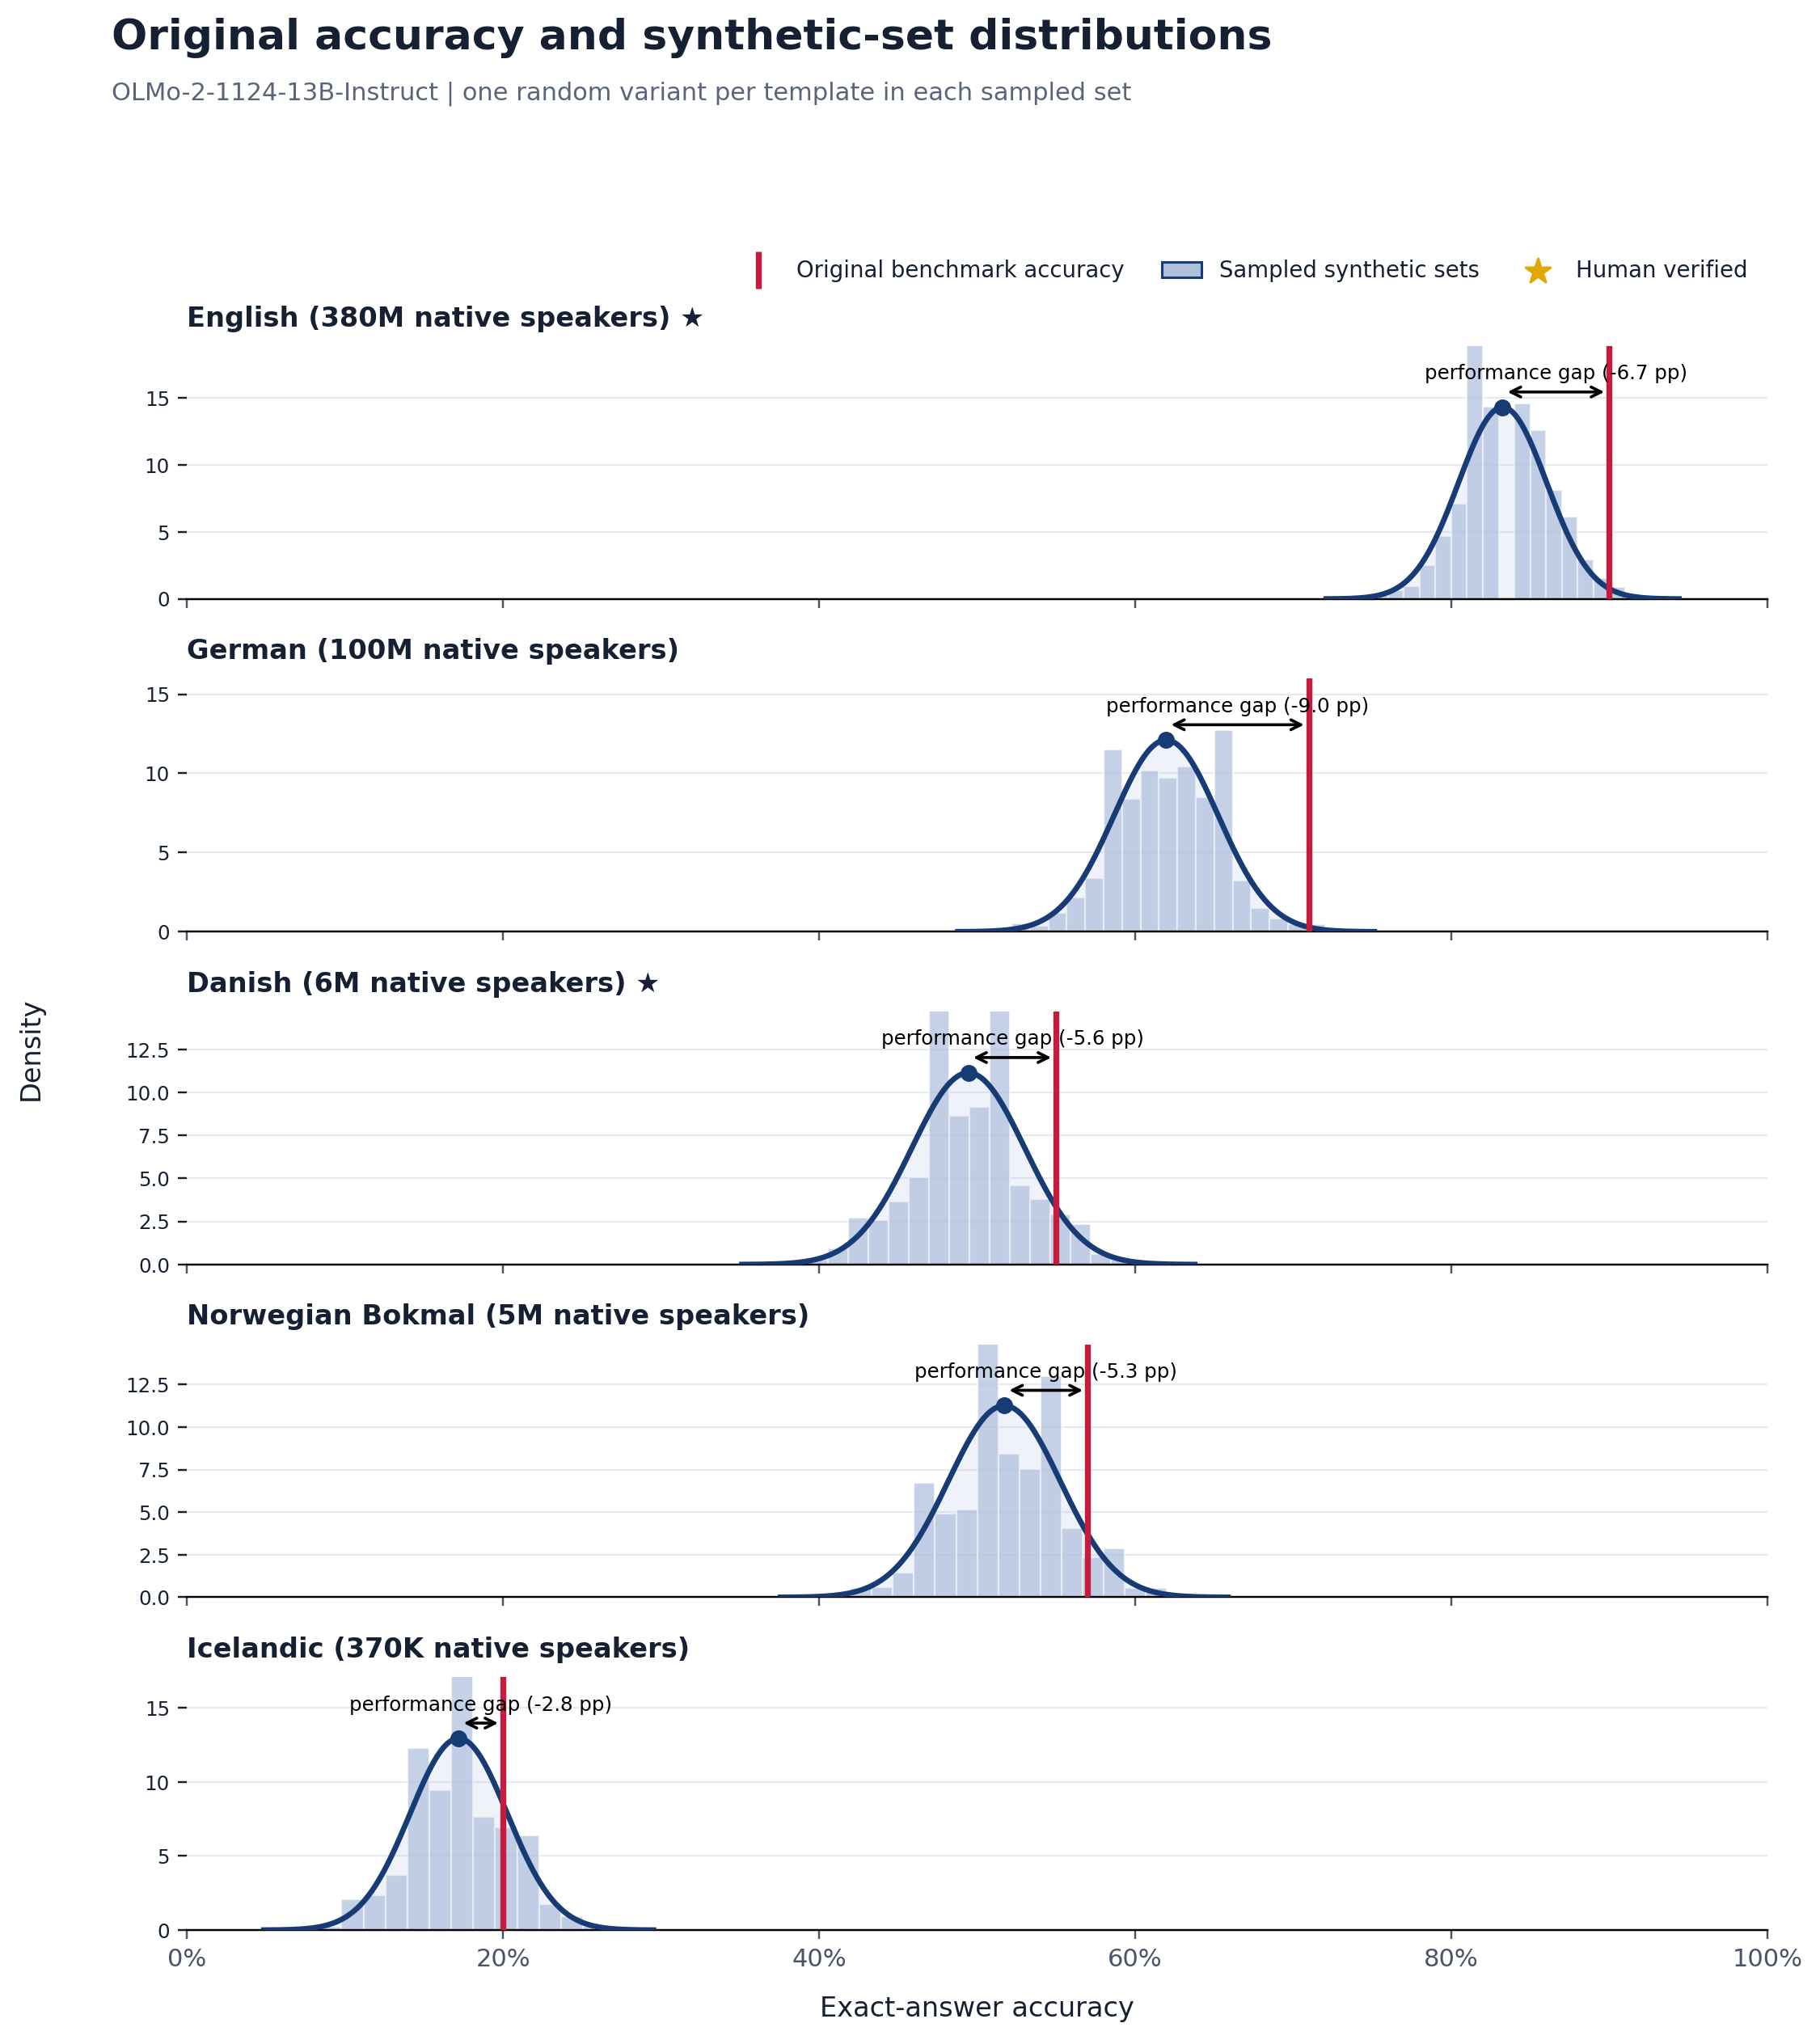

Values plotted in this chart, from the file beside it:
language, language_label, original_accuracy, synthetic_sampled_mean, synthetic_sampled_std, synthetic_minus_original_pp, paired_models, source_templates, sampled_sets
eng, English, 0.9, 0.8325, 0.02791, -6.749, 1, 100, 2000
deu, German, 0.71, 0.6196, 0.03296, -9.044, 1, 100, 2000
dan, Danish, 0.55, 0.4944, 0.03583, -5.561, 1, 100, 2000
nob, Norwegian Bokmal, 0.57, 0.5172, 0.03541, -5.285, 1, 100, 2000
isl, Icelandic, 0.2, 0.1719, 0.03083, -2.812, 1, 100, 2000
